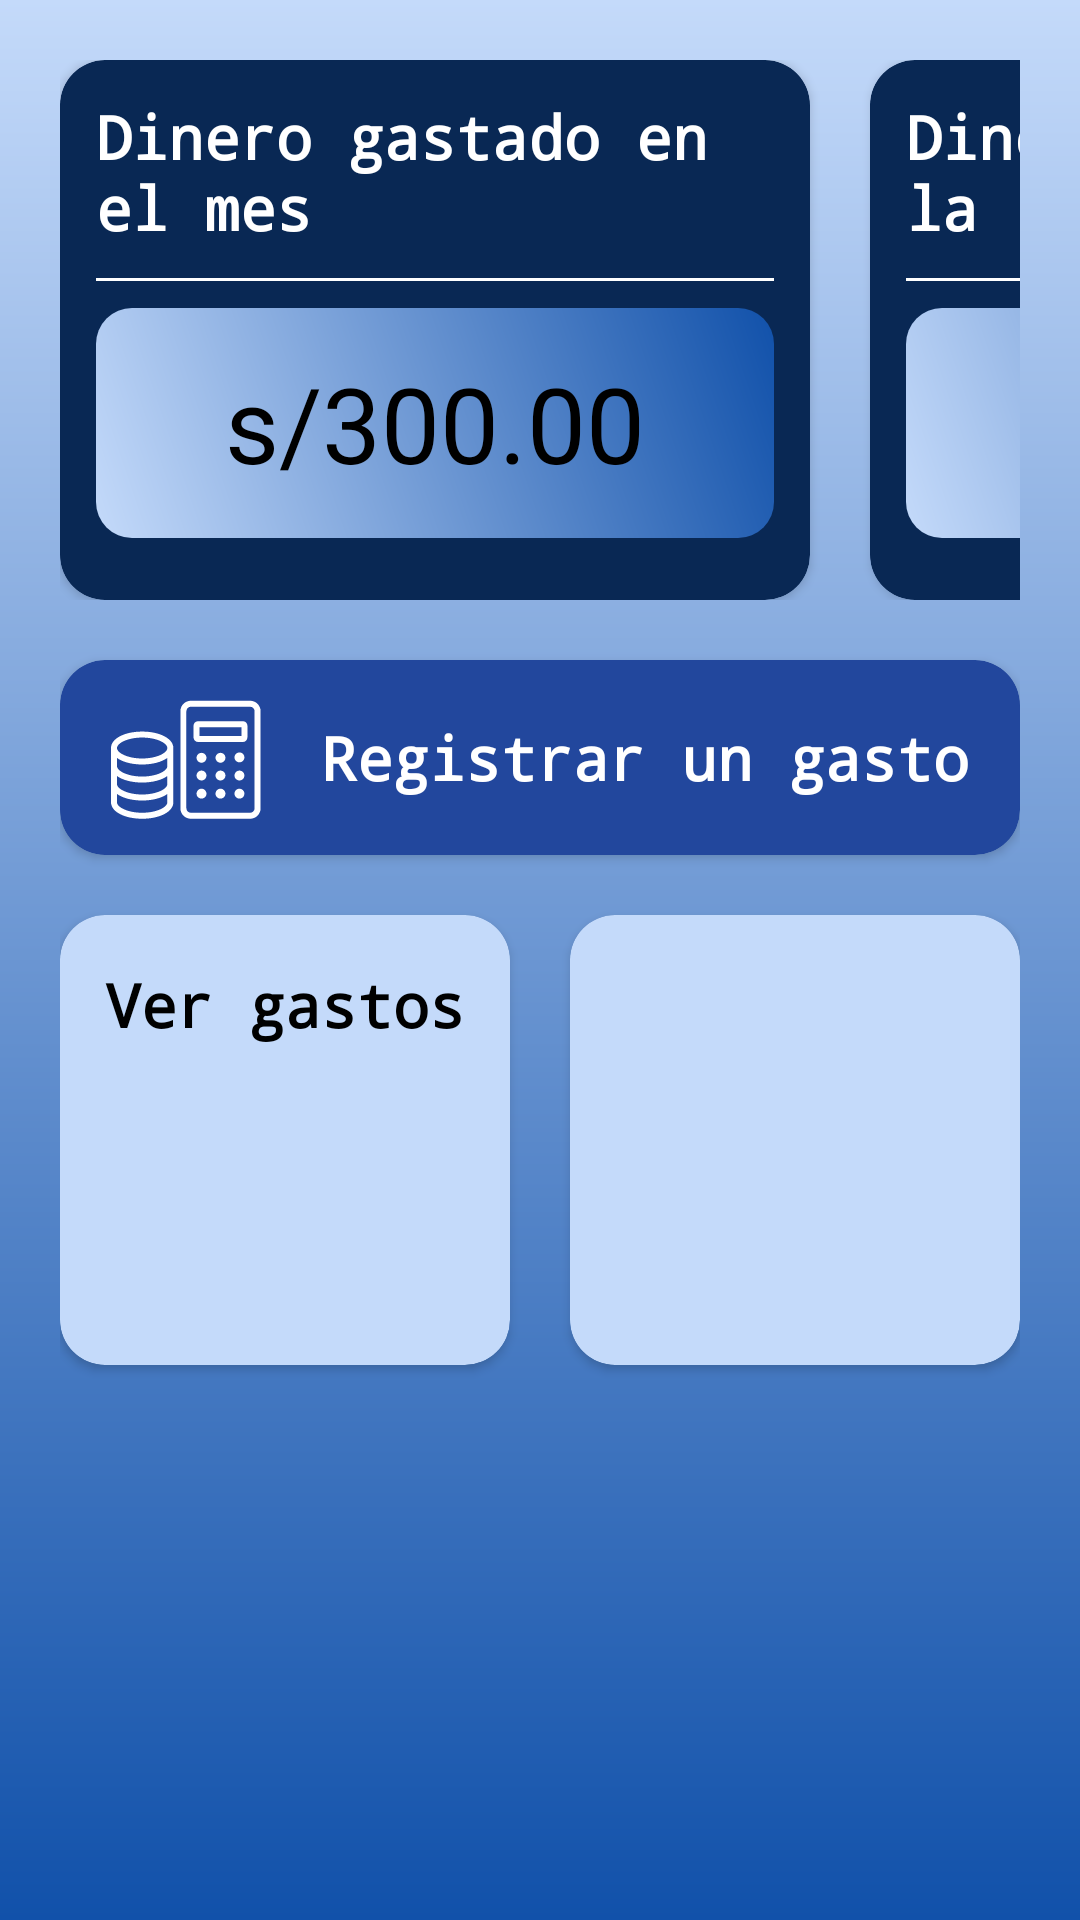

Write the Android layout XML for this screen, with the resource values it uses.
<!-- AndroidManifest.xml: application theme Theme.ExpenC -->
<!-- res/layout/activity_main.xml -->
<?xml version="1.0" encoding="utf-8"?>
<androidx.constraintlayout.widget.ConstraintLayout xmlns:android="http://schemas.android.com/apk/res/android"
    xmlns:tools="http://schemas.android.com/tools"
    xmlns:app="http://schemas.android.com/apk/res-auto"
    android:id="@+id/main"
    android:layout_width="match_parent"
    android:layout_height="match_parent"
    android:padding="20dp"
    android:background="@drawable/gradient_background"
    tools:context=".MainActivity">


    
    <HorizontalScrollView
        android:id="@+id/hsResumen"
        android:layout_width="match_parent"
        android:layout_height="180dp"
        app:layout_constraintTop_toTopOf="parent"
        android:scrollbars="none"
        android:contentDescription="horizontal">

        <LinearLayout
            android:layout_width="wrap_content"
            android:layout_height="wrap_content"
            android:orientation="horizontal">

            <androidx.cardview.widget.CardView
                android:id="@+id/cvResumenMes"
                android:layout_width="250dp"
                android:layout_height="180dp"
                android:layout_marginBottom="33dp"
                app:layout_constraintTop_toTopOf="parent"
                app:layout_constraintStart_toStartOf="parent"
                app:layout_constraintEnd_toStartOf="@+id/cvResumenSemana"
                app:cardBackgroundColor="@color/ResumenBackground"
                app:cardCornerRadius="15dp">

                <androidx.constraintlayout.widget.ConstraintLayout
                    android:layout_width="match_parent"
                    android:layout_height="match_parent"
                    android:padding="12dp">

                    <TextView
                        android:id="@+id/tvDescripcionMes"
                        android:layout_width="match_parent"
                        android:layout_height="wrap_content"
                        android:fontFamily="monospace"
                        android:text="Dinero gastado en el mes"
                        android:textAlignment="inherit"
                        android:textColor="@color/white"
                        android:textSize="20sp"
                        android:textStyle="bold"
                        app:layout_constraintEnd_toEndOf="parent"
                        app:layout_constraintStart_toStartOf="parent"
                        app:layout_constraintTop_toTopOf="parent" />

                    <View
                        android:layout_width="0dp"
                        android:layout_height="1dp"
                        android:background="@color/white"
                        android:layout_marginTop="10dp"
                        app:layout_constraintTop_toBottomOf="@id/tvDescripcionMes"
                        app:layout_constraintStart_toStartOf="parent"
                        app:layout_constraintEnd_toEndOf="parent"
                    />

                    <TextView
                        android:id="@+id/tvMontoMes"
                        android:layout_width="match_parent"
                        android:layout_height="wrap_content"
                        android:layout_marginTop="20dp"
                        android:fontFamily=""
                        android:text="s/300.00"
                        android:textColor="@color/black"
                        android:textSize="35sp"
                        android:padding="15dp"
                        android:textAlignment="center"
                        android:background="@drawable/rounded_background"
                        app:layout_constraintEnd_toEndOf="parent"
                        app:layout_constraintStart_toStartOf="parent"
                        app:layout_constraintTop_toBottomOf="@id/tvDescripcionMes" />

                </androidx.constraintlayout.widget.ConstraintLayout>

            </androidx.cardview.widget.CardView>

            <androidx.cardview.widget.CardView
                android:id="@+id/cvResumenSemana"
                android:layout_width="250dp"
                android:layout_height="180dp"
                android:layout_marginBottom="33dp"
                app:layout_constraintTop_toTopOf="parent"
                app:layout_constraintStart_toEndOf="@+id/cvResumenMes"
                app:cardBackgroundColor="@color/ResumenBackground"
                android:layout_marginStart="20dp"
                app:cardCornerRadius="15dp">

                <androidx.constraintlayout.widget.ConstraintLayout
                    android:layout_width="match_parent"
                    android:layout_height="match_parent"
                    android:padding="12dp">

                    <TextView
                        android:id="@+id/tvDescripcionSemana"
                        android:layout_width="match_parent"
                        android:layout_height="wrap_content"
                        android:fontFamily="monospace"
                        android:text="Dinero gastado en la semana"
                        android:textAlignment="inherit"
                        android:textColor="@color/white"
                        android:textSize="20sp"
                        android:textStyle="bold"
                        app:layout_constraintEnd_toEndOf="parent"
                        app:layout_constraintStart_toStartOf="parent"
                        app:layout_constraintTop_toTopOf="parent" />

                    <View
                        android:layout_width="0dp"
                        android:layout_height="1dp"
                        android:background="@color/white"
                        android:layout_marginTop="10dp"
                        app:layout_constraintTop_toBottomOf="@id/tvDescripcionSemana"
                        app:layout_constraintStart_toStartOf="parent"
                        app:layout_constraintEnd_toEndOf="parent"
                        />

                    <TextView
                        android:id="@+id/tvMontoSemana"
                        android:layout_width="match_parent"
                        android:layout_height="wrap_content"
                        android:layout_marginTop="20dp"
                        android:fontFamily=""
                        android:text="s/20.00"
                        android:textColor="@color/black"
                        android:textSize="35sp"
                        android:padding="15dp"
                        android:textAlignment="center"
                        android:background="@drawable/rounded_background"
                        app:layout_constraintEnd_toEndOf="parent"
                        app:layout_constraintStart_toStartOf="parent"
                        app:layout_constraintTop_toBottomOf="@id/tvDescripcionSemana" />

                </androidx.constraintlayout.widget.ConstraintLayout>

            </androidx.cardview.widget.CardView>

        </LinearLayout>

    </HorizontalScrollView>

    

    <androidx.cardview.widget.CardView
        android:id="@+id/cvRegistrarGasto"
        android:layout_width="0dp"
        android:layout_height="65dp"
        app:layout_constraintTop_toBottomOf="@+id/hsResumen"
        app:layout_constraintEnd_toEndOf="parent"
        app:layout_constraintStart_toStartOf="parent"
        app:cardCornerRadius="15dp"
        app:cardBackgroundColor="@color/ActivityRegistrarGastoBackground"
        android:layout_marginTop="20dp">

        <LinearLayout
            android:layout_width="match_parent"
            android:layout_height="match_parent"
            android:orientation="horizontal"
            android:gravity="center">

            <ImageView
                android:id="@+id/ivRegistrarGasto"
                android:layout_width="50dp"
                android:layout_height="50dp"
                android:layout_marginEnd="20dp"
                app:tint="@color/white"
                android:src="@drawable/registrar_gasto_icon"/>
            <TextView
                android:id="@+id/tvRegistrarGasto"
                android:layout_width="wrap_content"
                android:layout_height="wrap_content"
                android:textSize="20sp"
                android:textStyle="bold"
                android:fontFamily="monospace"
                android:textColor="@color/white"
                android:text="Registrar un gasto"/>

        </LinearLayout>

    </androidx.cardview.widget.CardView>

    <androidx.cardview.widget.CardView
        android:id="@+id/cvGastos"
        android:layout_width="0dp"
        android:layout_height="150dp"
        app:layout_constraintTop_toBottomOf="@+id/cvRegistrarGasto"
        app:layout_constraintStart_toStartOf="parent"
        app:layout_constraintEnd_toStartOf="@+id/cvNotas"
        app:layout_constraintVertical_chainStyle="spread"
        app:cardBackgroundColor="@color/CardViewBackground"
        app:cardCornerRadius="15dp"
        android:layout_marginEnd="20dp"
        android:layout_marginTop="20dp">

        <LinearLayout
            android:layout_width="match_parent"
            android:layout_height="match_parent"
            android:orientation="vertical"
            android:gravity="center">

            <TextView
                android:id="@+id/tvGasto"
                android:layout_width="wrap_content"
                android:layout_height="wrap_content"
                android:textSize="20sp"
                android:textStyle="bold"
                android:textColor="@color/black"
                android:fontFamily="monospace"
                android:text="Ver gastos"/>

            <ImageView
                android:id="@+id/ivGasto"
                android:layout_width="80dp"
                android:layout_height="80dp"
                android:layout_marginTop="10dp"
                android:src="@drawable/gastos_icon"/>

        </LinearLayout>

    </androidx.cardview.widget.CardView>

    <androidx.cardview.widget.CardView
        android:id="@+id/cvNotas"
        android:layout_width="0dp"
        android:layout_height="150dp"
        app:layout_constraintTop_toBottomOf="@+id/cvRegistrarGasto"
        app:layout_constraintEnd_toEndOf="parent"
        app:layout_constraintStart_toEndOf="@id/cvGastos"
        app:cardCornerRadius="15dp"
        app:cardBackgroundColor="@color/CardViewBackground"
        android:layout_marginTop="20dp">

    </androidx.cardview.widget.CardView>

</androidx.constraintlayout.widget.ConstraintLayout>
<!-- resources referenced by this layout -->
<resources>
  <color name="ActivityRegistrarGastoBackground">#22479D</color>
  <color name="CardViewBackground">#c4dafa</color>
  <color name="ResumenBackground">#092854</color>
  <color name="black">#FF000000</color>
  <color name="white">#FFFFFFFF</color>
  <!-- drawable gradient_background (drawable) -->
  <?xml version="1.0" encoding="utf-8"?>
  <shape xmlns:android="http://schemas.android.com/apk/res/android">
      <gradient
          android:startColor="#c4dafa"
          android:endColor="#1151AA"
          android:angle="-45" />
  </shape>
  <!-- drawable registrar_gasto_icon: vector/xml drawable (drawable, 2717 chars, omitted) -->
  <!-- drawable rounded_background (drawable) -->
  <?xml version="1.0" encoding="utf-8"?>
  <shape xmlns:android="http://schemas.android.com/apk/res/android">
      <solid android:color="@color/DineroBackground" />
      <corners android:radius="12dp" />
      <gradient
          android:startColor="#c4dafa"
          android:endColor="#1151AA"
          android:angle="45" />
  </shape>
  <style name="Theme.ExpenC" parent="Theme.MaterialComponents.DayNight.NoActionBar">
          
          <item name="colorPrimary">@color/purple_500</item>
          <item name="colorPrimaryVariant">@color/purple_700</item>
          <item name="colorOnPrimary">@color/white</item>
          
          <item name="colorSecondary">@color/teal_200</item>
          <item name="colorSecondaryVariant">@color/teal_700</item>
          <item name="colorOnSecondary">@color/black</item>
          
          <item name="android:statusBarColor">?attr/colorPrimaryVariant</item>
          
      </style>
  <color name="DineroBackground">#e2edfd</color>
  <color name="purple_500">#FF6200EE</color>
  <color name="purple_700">#FF3700B3</color>
  <color name="teal_200">#FF03DAC5</color>
  <color name="teal_700">#FF018786</color>
</resources>
